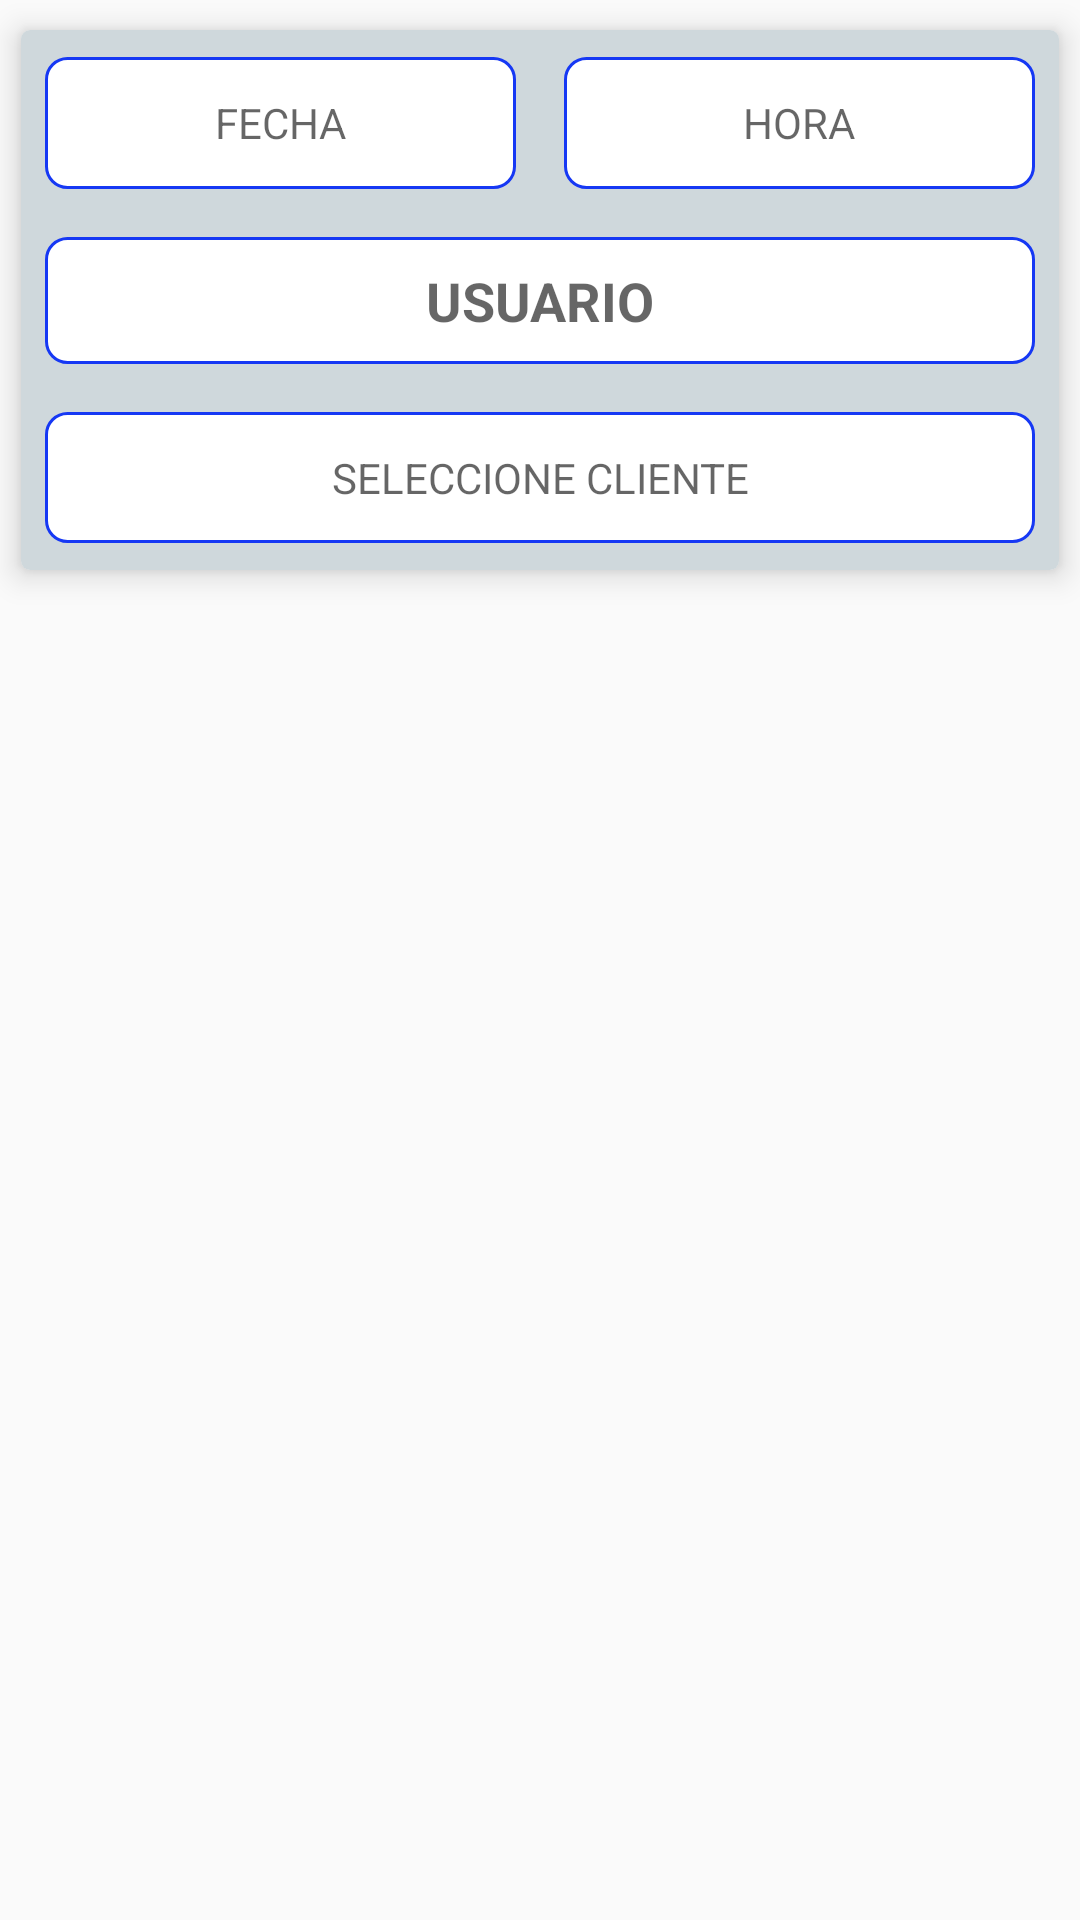

The Android layout XML behind this screen, and the referenced resources:
<!-- AndroidManifest.xml: application theme Theme.FICHAR -->
<!-- res/layout/fichajes_aun_pendientes.xml -->
<?xml version="1.0" encoding="utf-8"?>
<android.support.constraint.ConstraintLayout xmlns:android="http://schemas.android.com/apk/res/android"
    xmlns:app="http://schemas.android.com/apk/res-auto"

    android:layout_width="match_parent"
    android:layout_height="wrap_content">

    <android.support.v7.widget.CardView
        android:layout_width="0dp"
        android:layout_height="200dp"
        app:cardCornerRadius="3dp"
        app:cardElevation="6dp"
        app:cardUseCompatPadding="true"
        app:layout_constraintEnd_toEndOf="parent"
        app:layout_constraintStart_toStartOf="parent"
        app:layout_constraintTop_toTopOf="parent">

        <android.support.constraint.ConstraintLayout
            android:layout_width="match_parent"
            android:layout_height="match_parent"
            android:background="@color/Azul_gris">

            <TextView
                android:id="@+id/CARD_FECHA"
                android:layout_width="0dp"
                android:layout_height="0dp"
                android:layout_marginStart="8dp"
                android:layout_marginEnd="8dp"
                android:background="@drawable/rectangle"
                android:gravity="center"
                android:hint="@string/FECHA"
                android:includeFontPadding="true"
                android:textColor="@android:color/holo_red_dark"
                app:layout_constraintBottom_toBottomOf="@+id/CARD_HE"
                app:layout_constraintEnd_toStartOf="@+id/CARD_HE"
                app:layout_constraintStart_toStartOf="parent"
                app:layout_constraintTop_toTopOf="@+id/CARD_HE" />

            <TextView
                android:id="@+id/CARD_HE"
                android:layout_width="0dp"
                android:layout_height="0dp"
                android:layout_marginStart="8dp"
                android:layout_marginTop="8dp"
                android:layout_marginEnd="8dp"
                android:layout_marginBottom="8dp"
                android:background="@drawable/rectangle"
                android:gravity="center"
                android:hint="@string/HORA"
                android:textColor="@android:color/holo_red_dark"
                app:layout_constraintBottom_toTopOf="@+id/CARD_COMODIN"
                app:layout_constraintEnd_toEndOf="parent"
                app:layout_constraintStart_toEndOf="@+id/CARD_FECHA"
                app:layout_constraintTop_toTopOf="parent" />

            <TextView
                android:id="@+id/CARD_COMODIN"
                android:layout_width="0dp"
                android:layout_height="wrap_content"
                android:layout_marginStart="8dp"
                android:layout_marginTop="6dp"
                android:layout_marginEnd="8dp"
                android:layout_marginBottom="6dp"
                android:background="@drawable/rectangle"
                android:gravity="center"
                android:hint="@string/USUARIO"
                android:textColor="@color/black"
                android:textSize="18sp"
                android:textStyle="bold"
                app:layout_constraintBottom_toTopOf="@+id/CARD_CLIENTE"
                app:layout_constraintEnd_toEndOf="parent"
                app:layout_constraintStart_toStartOf="parent"
                app:layout_constraintTop_toBottomOf="@+id/CARD_HE" />

            <TextView
                android:id="@+id/CARD_CLIENTE"
                android:layout_width="0dp"
                android:layout_height="0dp"
                android:layout_marginStart="8dp"
                android:layout_marginTop="8dp"
                android:layout_marginEnd="8dp"
                android:layout_marginBottom="8dp"
                android:background="@drawable/rectangle"
                android:gravity="center"
                android:hint="@string/CLIENTE"
                android:textAllCaps="false"
                android:textColor="@color/black"
                app:layout_constraintBottom_toBottomOf="parent"
                app:layout_constraintEnd_toEndOf="parent"
                app:layout_constraintStart_toStartOf="parent"
                app:layout_constraintTop_toBottomOf="@+id/CARD_COMODIN" />

            <TextView
                android:id="@+id/CARD_Id"
                android:layout_width="wrap_content"
                android:layout_height="wrap_content"
                android:layout_marginTop="6dp"
                android:visibility="invisible"
                app:layout_constraintEnd_toEndOf="parent"
                app:layout_constraintStart_toStartOf="parent"
                app:layout_constraintTop_toBottomOf="@+id/CARD_COMODIN" />

            <TextView
                android:id="@+id/CARD_COORDENADAS"
                android:layout_width="0dp"
                android:layout_height="wrap_content"
                android:layout_marginStart="2dp"
                android:visibility="invisible"
                app:layout_constraintEnd_toEndOf="parent"
                app:layout_constraintStart_toStartOf="parent"
                app:layout_constraintTop_toBottomOf="@+id/CARD_FECHA" />

            <TextView
                android:id="@+id/CARD_DIRECCION"
                android:layout_width="0dp"
                android:layout_height="wrap_content"
                android:visibility="invisible"
                app:layout_constraintStart_toStartOf="parent"
                app:layout_constraintTop_toBottomOf="@+id/CARD_COMODIN" />
        </android.support.constraint.ConstraintLayout>
    </android.support.v7.widget.CardView>
</android.support.constraint.ConstraintLayout>
<!-- resources referenced by this layout -->
<resources>
  <color name="Azul_gris">#cfd8dc</color>
  <color name="black">#FF000000</color>
  <!-- drawable rectangle (drawable) -->
  <?xml version="1.0" encoding="utf-8"?>
  <layer-list xmlns:android="http://schemas.android.com/apk/res/android" >
  
      <item android:top="1dp" android:bottom="1dp">
          <shape
              android:shape="rectangle">
  
              <stroke
                  android:width="1dp"
                  android:color="@color/azul" />
              <solid android:color="#ffffffff" />
              <padding android:bottom="10dp" android:left="10dp" android:right="10dp" android:top="10dp" />
  
  
              <corners
                  android:radius="7dp"/>
  
          </shape>
      </item>
  
  </layer-list>
  <string name="CLIENTE">SELECCIONE CLIENTE</string>
  <string name="FECHA">FECHA</string>
  <string name="HORA">HORA</string>
  <string name="USUARIO">USUARIO</string>
  <style name="Theme.FICHAR" parent="Theme.AppCompat.Light.DarkActionBar">
          
          <item name="colorPrimary">@color/purple_500</item>
          <item name="colorPrimaryDark">@color/purple_700</item>
          <item name="colorAccent">@color/teal_200</item>
          
      </style>
  <color name="azul">#1638F4</color>
  <color name="purple_500">#FF6200EE</color>
  <color name="purple_700">#FF3700B3</color>
  <color name="teal_200">#FF03DAC5</color>
</resources>
